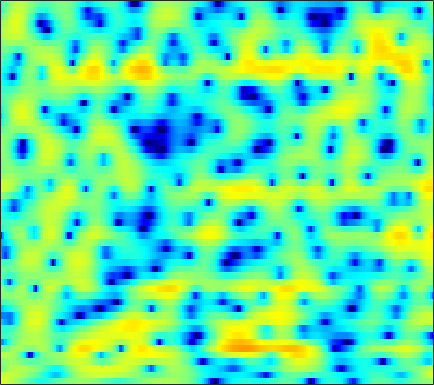

Values plotted in this chart, from the file beside it:
4.325, 4.0237, 3.6226, 3.2145, 2.9009, 2.4657, 2.0025, 1.6357, 1.108, 0.53898, -0.076294, -0.57137, -1.2749, -2.0197, -2.5849, -3.3242, -4.0052, -4.413, -4.7502, -4.826, -4.6495, -4.3946, -3.9503, -3.4302
3.364, 3.267, 3.157, 3.054, 2.969, 2.834, 2.662, 2.506, 2.255, 1.95, 1.59, 1.284, 0.8224, 0.2999, -0.1305, -0.755, -1.434, -1.981, -2.768, -3.626, -4.568, -5.33, -6.404, -7.463
-1.51, -0.5006, 0.5304, 1.28, 1.694, 2.085, 2.322, 2.411, 2.424, 2.346, 2.189, 2.029, 1.763, 1.446, 1.169, 0.7586, 0.2846, -0.1129, -0.7044, -1.38, -2.142, -2.772, -3.676, -4.589
-0.02677, 0.3684, 0.7835, 1.051, 1.15, 1.154, 1.012, 0.8094, 0.4273, -0.04451, -0.5649, -0.9472, -1.376, -1.668, -1.774, -1.769, -1.635, -1.483, -1.249, -1.02, -0.8067, -0.6617, -0.4825, -0.3064
2.528, 2.449, 2.342, 2.184, 2.013, 1.673, 1.136, 0.5605, -0.5223, -2.075, -4.299, -6.685, -11.63, -20.92, -16.67, -9.501, -5.746, -3.902, -2.177, -1.022, -0.2609, 0.1195, 0.4432, 0.6164
-1.447, -1.548, -1.097, -0.331, 0.2721, 0.9641, 1.452, 1.657, 1.7, 1.494, 1.093, 0.7197, 0.2813, 0.08017, 0.1591, 0.5135, 1.005, 1.373, 1.737, 1.878, 1.738, 1.409, 0.6214, -0.6579
-11.05, -10.78, -8.007, -5.247, -3.627, -1.981, -0.7597, -0.04338, 0.7124, 1.278, 1.675, 1.882, 2.084, 2.233, 2.313, 2.374, 2.369, 2.314, 2.148, 1.854, 1.404, 0.9609, 0.2235, -0.6649
-3.389, -3.473, -3.364, -2.984, -2.545, -1.852, -1.126, -0.6049, 0.03043, 0.5996, 1.115, 1.454, 1.827, 2.096, 2.223, 2.293, 2.251, 2.143, 1.894, 1.523, 1.049, 0.6272, 0.0008135, -0.6619
-3.804, -3.984, -4.056, -3.931, -3.667, -3.068, -2.246, -1.538, -0.5492, 0.3983, 1.253, 1.826, 2.47, 2.938, 3.178, 3.348, 3.34, 3.207, 2.866, 2.331, 1.605, 0.9247, -0.1552, -1.439
-8.351, -9.003, -10.19, -11.63, -12.21, -10.87, -7.905, -5.663, -3.057, -0.8996, 0.8199, 1.848, 2.923, 3.706, 4.119, 4.448, 4.536, 4.431, 4.08, 3.465, 2.569, 1.699, 0.2158, -1.71
-11.99, -11.57, -11.58, -12.08, -12.29, -11.15, -8.378, -6.161, -3.588, -1.47, 0.2458, 1.288, 2.381, 3.192, 3.638, 4.015, 4.156, 4.116, 3.879, 3.413, 2.724, 2.064, 1.008, -0.2401
-8.322, -7.542, -6.724, -5.819, -5.089, -4.128, -3.183, -2.412, -1.312, -0.2805, 0.6165, 1.202, 1.86, 2.385, 2.682, 2.938, 3.045, 3.036, 2.9, 2.619, 2.199, 1.801, 1.143, 0.3793
-3.539, -3.097, -2.549, -2.065, -1.69, -1.147, -0.6105, -0.2427, 0.2148, 0.62, 0.9369, 1.136, 1.339, 1.473, 1.529, 1.588, 1.644, 1.686, 1.706, 1.682, 1.562, 1.376, 0.9909, 0.4595
0.09, 0.06324, 0.13, 0.225, 0.2911, 0.4901, 0.8049, 1.039, 1.239, 1.289, 1.172, 0.9499, 0.4311, -0.2724, -0.8168, -1.297, -1.274, -0.8968, -0.1194, 0.6899, 1.304, 1.586, 1.666, 1.374
1.034, 0.03045, -1.327, -2.26, -2.355, -1.698, -0.608, 0.2205, 1.071, 1.489, 1.406, 0.9278, -0.3596, -2.655, -5.52, -13.55, -17.27, -8.044, -2.784, 0.1258, 1.877, 2.701, 3.335, 3.456
-1.813, -3.821, -7.709, -13.45, -15.12, -9.226, -5.07, -3.135, -1.39, -0.3325, 0.1503, 0.2194, -0.01536, -0.5351, -1.017, -1.46, -1.384, -0.9778, -0.1257, 0.7903, 1.587, 2.042, 2.438, 2.642
-1.34, -1.994, -2.833, -3.346, -3.371, -3.038, -2.38, -1.769, -0.9895, -0.3444, 0.1294, 0.3751, 0.5781, 0.6355, 0.6391, 0.627, 0.5955, 0.5822, 0.5827, 0.5678, 0.5509, 0.5314, 0.47, 0.4299
-0.804, -1.05, -1.291, -1.363, -1.246, -0.9344, -0.5234, -0.1407, 0.3966, 0.8844, 1.304, 1.557, 1.783, 1.89, 1.902, 1.79, 1.532, 1.252, 0.75, 0.07921, -0.767, -1.476, -2.429, -3.205
-2.611, -3.024, -3.16, -2.853, -2.4, -1.561, -0.5959, 0.09952, 0.9545, 1.701, 2.32, 2.68, 3.01, 3.182, 3.187, 3.022, 2.668, 2.24, 1.414, 0.2444, -1.429, -3.149, -6.452, -12.4
-9.607, -12.4, -14.49, -11.44, -8.568, -5.517, -3.143, -1.729, -0.2447, 0.925, 1.802, 2.296, 2.782, 3.068, 3.148, 3.113, 2.899, 2.606, 2.039, 1.256, 0.2591, -0.6366, -1.899, -2.97
-10.3, -11.75, -12.29, -10.69, -8.803, -6.187, -4.041, -2.713, -1.261, -0.1477, 0.6614, 1.116, 1.555, 1.825, 1.956, 2.056, 2.061, 2.028, 1.931, 1.751, 1.51, 1.287, 0.9634, 0.6856
-9.173, -8.738, -7.627, -6.12, -5.022, -3.566, -2.219, -1.387, -0.4814, 0.1253, 0.4733, 0.579, 0.531, 0.3788, 0.2984, 0.2981, 0.5129, 0.8229, 1.323, 1.809, 2.184, 2.378, 2.467, 2.356
-15.61, -10.34, -6.342, -3.901, -2.46, -1.015, 0.01212, 0.5784, 1.024, 1.096, 0.7641, 0.1994, -1.052, -2.937, -4.742, -6.608, -5.452, -3.332, -0.7117, 1.272, 2.624, 3.309, 3.826, 3.905
-4.542, -4.05, -3.077, -2.035, -1.349, -0.5525, 0.01912, 0.3106, 0.4713, 0.3707, -0.09154, -0.7114, -1.973, -3.87, -5.639, -7.459, -6.279, -4.069, -1.322, 0.7613, 2.246, 2.986, 3.564, 3.739
-2.818, -2.806, -2.788, -2.615, -2.482, -2.291, -2.028, -1.858, -1.646, -1.479, -1.397, -1.39, -1.444, -1.51, -1.48, -1.284, -0.7597, -0.2201, 0.6313, 1.483, 2.207, 2.618, 2.953, 3.042
-3.797, -4.047, -4.489, -5.014, -5.359, -5.695, -5.682, -5.432, -4.812, -4.053, -3.253, -2.681, -1.983, -1.319, -0.8506, -0.2227, 0.416, 0.8838, 1.496, 2.059, 2.519, 2.799, 3.049, 3.124
-4.856, -5.44, -6.63, -8.613, -10.58, -13.73, -15.27, -13.49, -10.29, -7.741, -5.814, -4.666, -3.387, -2.292, -1.564, -0.6508, 0.1544, 0.7254, 1.409, 1.995, 2.496, 2.798, 3.109, 3.306
-3.391, -3.929, -5.175, -7.038, -8.91, -11.54, -12.82, -11.91, -9.876, -8.114, -6.781, -5.992, -4.994, -3.988, -3.171, -2.067, -1.01, -0.2823, 0.5581, 1.255, 1.826, 2.183, 2.58, 2.936
0.6321, 0.3156, -0.3529, -1.156, -1.888, -2.779, -3.666, -4.227, -5.014, -5.986, -7.314, -8.459, -9.435, -8.578, -6.905, -4.587, -2.689, -1.616, -0.6302, -0.002357, 0.3281, 0.505, 0.7641, 1.2
3.683, 3.521, 3.168, 2.698, 2.251, 1.524, 0.6413, -0.177, -1.531, -3.382, -6.005, -8.719, -12.68, -11.23, -8.026, -4.884, -2.881, -2.033, -1.584, -1.906, -3.033, -4.387, -6.288, -6.254
2.986, 3.062, 3.075, 2.913, 2.718, 2.292, 1.751, 1.238, 0.4423, -0.4453, -1.332, -1.905, -2.369, -2.427, -2.219, -1.805, -1.456, -1.399, -1.68, -2.564, -4.134, -5.91, -8.584, -8.866
0.4208, 0.8971, 1.311, 1.499, 1.507, 1.392, 1.135, 0.8983, 0.5363, 0.1882, -0.1234, -0.2921, -0.4313, -0.4443, -0.4139, -0.3237, -0.2914, -0.306, -0.4589, -0.7426, -1.125, -1.429, -1.685, -1.687
-1.109, -0.4154, 0.1063, 0.351, 0.3471, 0.2224, -0.04843, -0.2755, -0.5669, -0.776, -0.8708, -0.8405, -0.6908, -0.4129, -0.1618, 0.1987, 0.5166, 0.7336, 0.9319, 1.056, 1.078, 1.054, 0.9631, 0.8201
-0.2909, -0.01943, 0.05259, -0.1704, -0.5224, -1.188, -2.009, -2.674, -3.477, -4.028, -4.073, -3.783, -3.016, -2.036, -1.242, -0.2258, 0.7044, 1.292, 1.94, 2.409, 2.696, 2.805, 2.77, 2.566
0.9097, 0.6554, 0.12, -0.7916, -1.695, -3.317, -5.41, -7.355, -10.51, -13.86, -14.61, -12.49, -8.941, -5.916, -3.992, -1.857, -0.1043, 0.9503, 2.088, 2.904, 3.456, 3.683, 3.775, 3.604
1.183, 0.7221, -0.1693, -1.438, -2.666, -4.802, -7.568, -10.17, -14.31, -18.55, -19.58, -17.32, -12.93, -8.835, -6.215, -3.344, -1.098, 0.2525, 1.649, 2.67, 3.339, 3.637, 3.802, 3.697
1.139, 0.7875, 0.05078, -0.9761, -2.006, -3.773, -6.095, -8.317, -12.25, -18.42, -29.54, -19.56, -12.21, -7.736, -5.223, -2.562, -0.5447, 0.6615, 1.878, 2.74, 3.267, 3.487, 3.542, 3.388
0.2451, 0.2984, 0.2257, -0.05834, -0.4673, -1.198, -2.21, -3.077, -4.285, -5.239, -5.503, -5.095, -3.919, -2.413, -1.299, 0.03609, 1.113, 1.754, 2.383, 2.744, 2.887, 2.845, 2.604, 2.177
-2.427, -1.618, -0.6967, -0.04871, 0.2959, 0.5532, 0.6434, 0.6315, 0.5792, 0.5382, 0.5901, 0.7175, 0.9771, 1.298, 1.531, 1.784, 1.944, 1.964, 1.882, 1.656, 1.294, 0.9126, 0.2805, -0.5698
-5.9, -4.085, -2.122, -0.5632, 0.3972, 1.368, 2.095, 2.479, 2.851, 3.07, 3.168, 3.176, 3.082, 2.858, 2.599, 2.111, 1.482, 0.9134, 0.07236, -0.7773, -1.595, -2.196, -2.972, -3.965
-8.041, -5.453, -2.766, -0.6553, 0.5908, 1.919, 2.913, 3.465, 3.976, 4.267, 4.336, 4.237, 3.904, 3.312, 2.683, 1.548, 0.01659, -1.389, -3.641, -5.983, -7.6, -7.763, -7.284, -6.849
-6.162, -4.247, -2.048, -0.2817, 0.8309, 2.041, 2.966, 3.508, 4.016, 4.29, 4.33, 4.197, 3.789, 3.094, 2.342, 0.9775, -0.9211, -2.849, -6.38, -11.93, -18.73, -14.71, -9.77, -7.231
-3.484, -2.601, -1.463, -0.3831, 0.3638, 1.22, 1.938, 2.377, 2.824, 3.092, 3.182, 3.127, 2.871, 2.392, 1.879, 0.9857, -0.1311, -1.1, -2.461, -3.672, -4.408, -4.486, -4.156, -3.607
-2.911, -2.538, -1.967, -1.372, -0.9572, -0.3806, 0.1685, 0.5382, 0.9761, 1.329, 1.57, 1.666, 1.667, 1.517, 1.317, 0.9525, 0.4927, 0.1383, -0.322, -0.6993, -0.9104, -0.9587, -0.896, -0.7289
-3.81, -3.679, -3.499, -3.324, -3.142, -2.789, -2.311, -1.872, -1.237, -0.608, -0.07129, 0.2383, 0.5212, 0.6546, 0.6574, 0.5609, 0.3962, 0.2601, 0.1263, 0.08763, 0.1734, 0.2999, 0.5703, 0.8913
-5.271, -5.395, -5.916, -6.638, -7.058, -7.265, -6.595, -5.606, -4.084, -2.668, -1.513, -0.8543, -0.2561, 0.03427, 0.05834, -0.1327, -0.4733, -0.7676, -1.026, -0.9471, -0.4975, 0.04792, 0.8794, 1.689
-5.673, -6.118, -7.573, -10.35, -14.12, -27.47, -16.38, -10.8, -6.631, -3.961, -2.099, -1.1, -0.2528, 0.06111, -0.05733, -0.7431, -2.168, -3.77, -6.457, -7.482, -4.76, -2.271, 0.317, 2.169
-4.315, -4.598, -5.436, -6.749, -7.811, -8.786, -8.509, -7.558, -5.859, -4.117, -2.51, -1.455, -0.3884, 0.2011, 0.2783, -0.1785, -1.409, -2.932, -5.464, -6.351, -3.697, -1.307, 1.242, 2.994
-3.059, -3.249, -3.793, -4.696, -5.62, -7.061, -8.656, -9.751, -9.902, -7.988, -5.371, -3.562, -1.664, -0.3414, 0.3128, 0.795, 0.9516, 0.9339, 0.9497, 1.171, 1.669, 2.176, 2.873, 3.409
-2.111, -2.15, -2.537, -3.344, -4.373, -6.298, -9.378, -12.91, -16.31, -11.04, -6.44, -4.072, -1.801, -0.245, 0.5747, 1.347, 1.866, 2.132, 2.381, 2.566, 2.759, 2.883, 2.977, 2.954
-1.169, -0.8759, -0.7809, -0.9933, -1.314, -1.938, -2.63, -3.001, -3.106, -2.582, -1.69, -0.9538, -0.05191, 0.6719, 1.068, 1.429, 1.621, 1.696, 1.717, 1.7, 1.664, 1.621, 1.546, 1.43
-0.05861, 0.472, 0.9659, 1.23, 1.337, 1.344, 1.293, 1.24, 1.19, 1.193, 1.223, 1.229, 1.184, 1.041, 0.8671, 0.5315, 0.08712, -0.2871, -0.7797, -1.211, -1.556, -1.699, -1.709, -1.58
1.03, 1.621, 2.252, 2.724, 2.961, 3.167, 3.239, 3.204, 3.061, 2.773, 2.356, 1.944, 1.246, 0.361, -0.4221, -1.619, -2.945, -4.016, -5.488, -6.934, -8.075, -8.465, -8.093, -6.918
1.376, 1.992, 2.713, 3.311, 3.648, 3.957, 4.072, 4.033, 3.795, 3.326, 2.601, 1.873, 0.6309, -0.9568, -2.402, -4.651, -7.222, -9.242, -12, -15.04, -19.76, -27.9, -22.42, -13.8
0.2856, 1.124, 2.177, 3.052, 3.588, 4.08, 4.33, 4.348, 4.125, 3.62, 2.784, 1.919, 0.3938, -1.638, -3.572, -6.919, -11.6, -16.7, -24.84, -20.42, -17.05, -15.36, -12.98, -10.18
-2.858, -1.228, 0.5629, 1.943, 2.739, 3.511, 3.976, 4.12, 4.051, 3.676, 2.99, 2.263, 0.9806, -0.6788, -2.201, -4.613, -7.365, -9.387, -11.16, -11.03, -9.732, -8.588, -6.985, -5.443
-5.213, -3.152, -1.069, 0.5101, 1.418, 2.34, 2.943, 3.203, 3.313, 3.144, 2.722, 2.242, 1.409, 0.3825, -0.4813, -1.68, -2.831, -3.571, -4.24, -4.507, -4.354, -4.035, -3.439, -2.732
-3.782, -2.737, -1.398, -0.2011, 0.5857, 1.44, 2.069, 2.394, 2.614, 2.605, 2.365, 2.048, 1.472, 0.7559, 0.1696, -0.635, -1.389, -1.874, -2.36, -2.619, -2.644, -2.517, -2.226, -1.824
